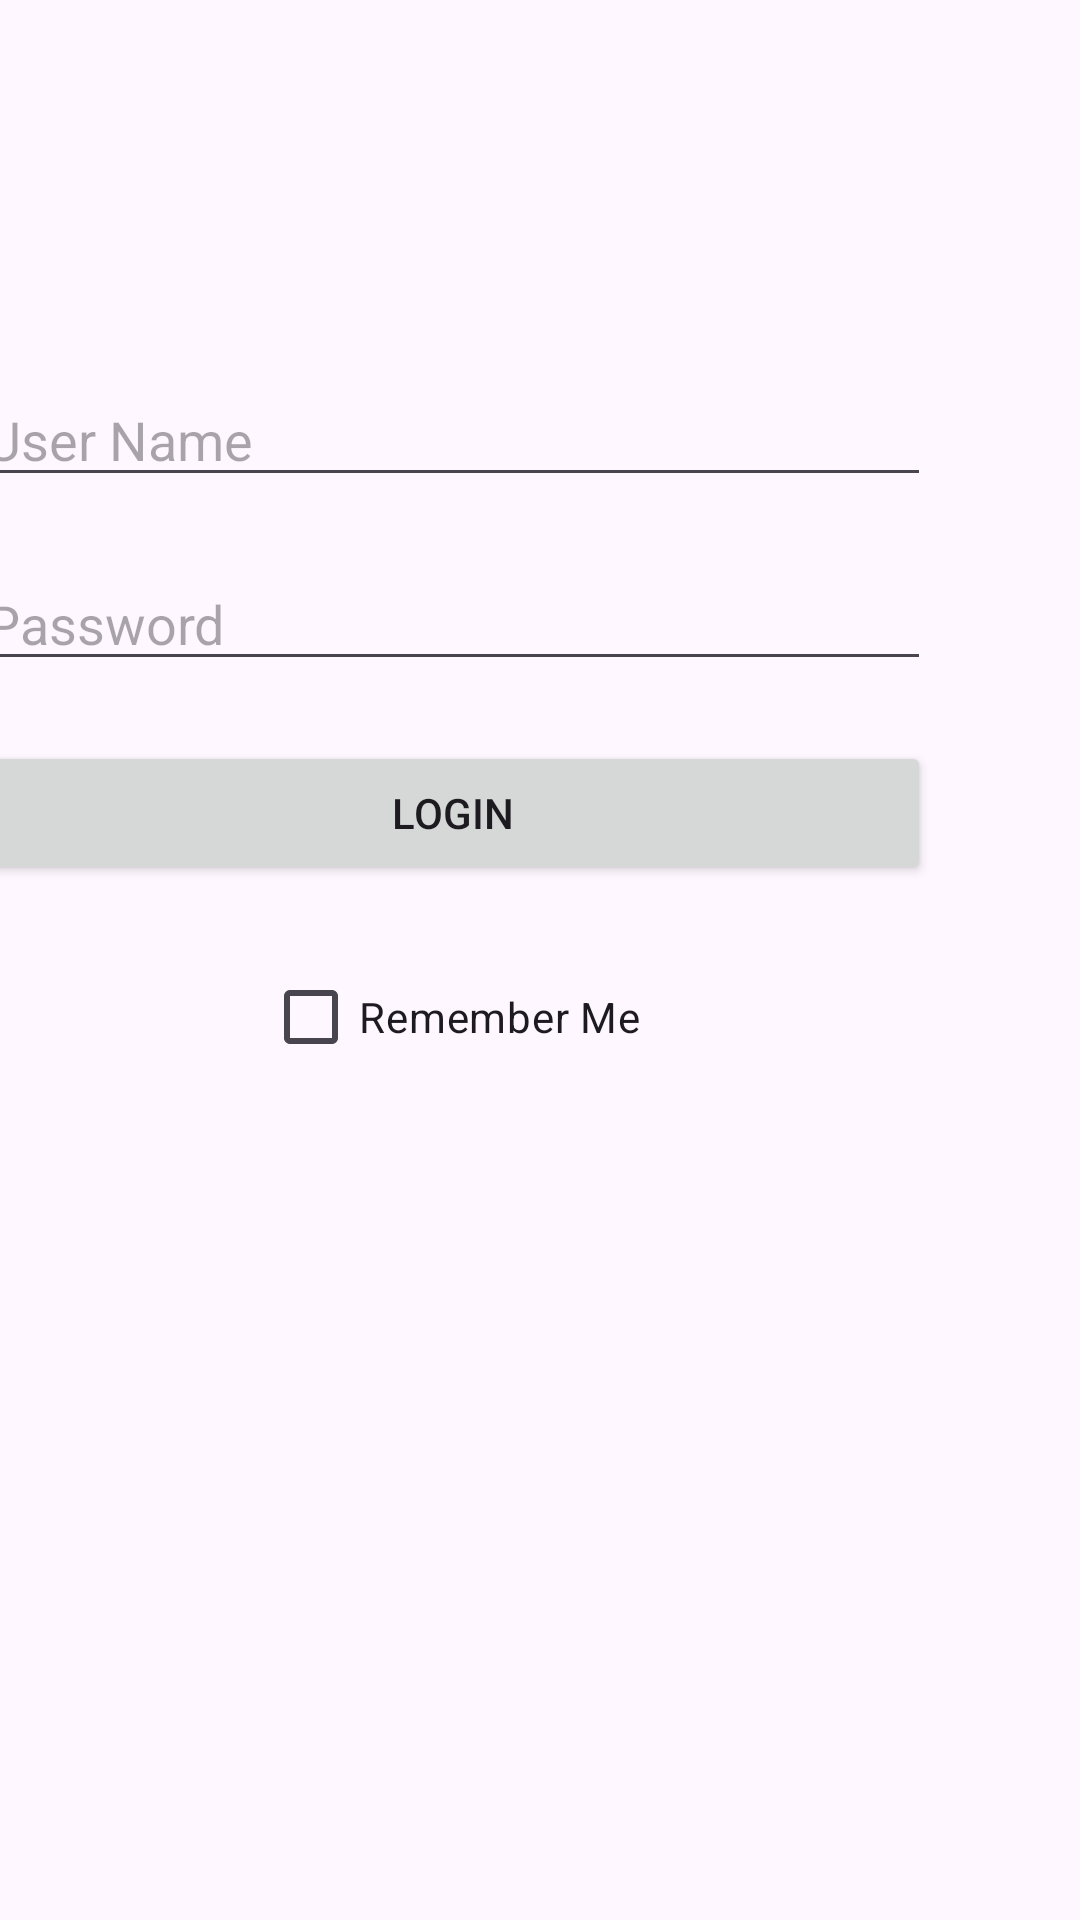

The Android layout XML behind this screen, and the referenced resources:
<!-- AndroidManifest.xml: application theme Theme.TPSharedPref -->
<!-- res/layout/activity_main.xml -->
<?xml version="1.0" encoding="utf-8"?>
<androidx.constraintlayout.widget.ConstraintLayout xmlns:android="http://schemas.android.com/apk/res/android"
    xmlns:app="http://schemas.android.com/apk/res-auto"
    xmlns:tools="http://schemas.android.com/tools"
    android:layout_width="match_parent"
    android:layout_height="match_parent"
    tools:context=".MainActivity">

    <LinearLayout
        android:layout_width="419dp"
        android:layout_height="491dp"
        android:orientation="vertical"
        android:padding="40dp"
        app:layout_constraintBottom_toBottomOf="parent"
        app:layout_constraintEnd_toEndOf="parent"
        app:layout_constraintHorizontal_bias="1.0"
        app:layout_constraintStart_toStartOf="parent"
        app:layout_constraintTop_toTopOf="parent"
        app:layout_constraintVertical_bias="0.498">

        <EditText
            android:id="@+id/username"
            android:layout_width="match_parent"
            android:layout_height="wrap_content"
            android:layout_margin="10dp"
            android:ems="10"
            android:hint="User Name"
            android:inputType="text" />

        <EditText
            android:id="@+id/password"
            android:layout_width="match_parent"
            android:layout_height="wrap_content"
            android:layout_margin="10dp"
            android:ems="10"
            android:hint="Password"
            android:inputType="textPassword" />

        <Button
            android:id="@+id/loginButton"
            android:layout_width="match_parent"
            android:layout_height="wrap_content"
            android:layout_margin="10dp"
            android:onClick="loginAction"
            android:text="Login" />

        <CheckBox
            android:id="@+id/rememberMeCheckBox"
            android:layout_width="wrap_content"
            android:layout_height="wrap_content"
            android:layout_gravity="center"
            android:layout_margin="10dp"
            android:text="Remember Me" />

    </LinearLayout>
</androidx.constraintlayout.widget.ConstraintLayout>
<!-- resources referenced by this layout -->
<resources>
  <style name="Theme.TPSharedPref" parent="Base.Theme.TPSharedPref" />
  <style name="Base.Theme.TPSharedPref" parent="Theme.Material3.DayNight">
          
          
      </style>
</resources>
